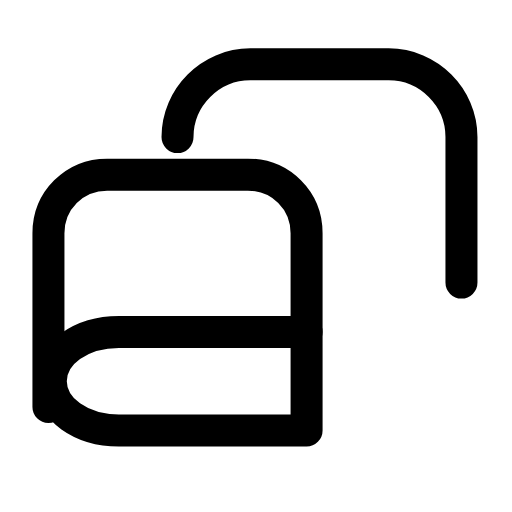
t = 0.00 s
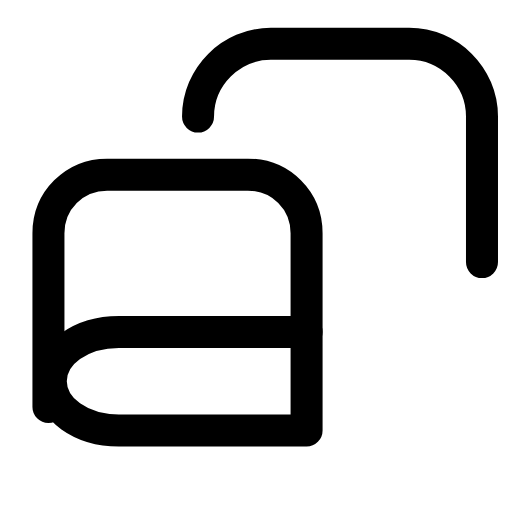
t = 0.25 s
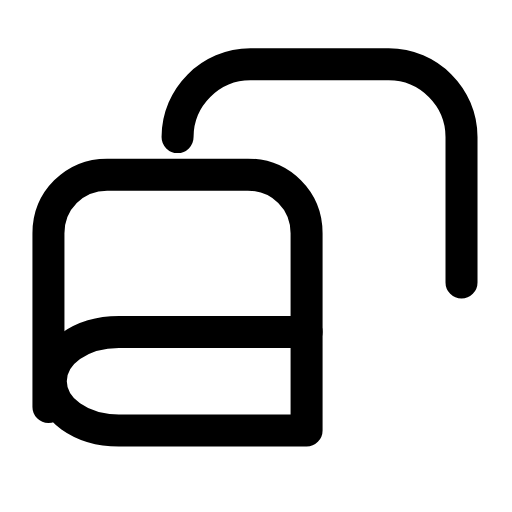
t = 0.54 s
t = 0.78 s: frame unchanged from t = 0.00 s, image omitted
t = 1.06 s: frame unchanged from t = 0.00 s, image omitted
t = 1.32 s: frame unchanged from t = 0.00 s, image omitted

The animated SVG that drew these frames (rendered in a browser with its animation timeline set to each time). Animation: 1 SMIL element (animateTransform=1); one cycle of 1.60 s, repeats indefinitely.

<svg xmlns="http://www.w3.org/2000/svg" width="24" height="24" viewBox="0 0 24 24" fill="none"><g transform="translate(-2.019 -1.163) scale(1.1)"><g><animateTransform attributeName="transform" type="translate" values="0 0;0 0;0.9 -0.9;0.9 -0.9;0 0;0 0;0 0;0 0;0.9 -0.9;0.9 -0.9;0 0;0 0;0 0" keyTimes="0;0.1125;0.2025;0.27;0.36;0.45;0.6;0.66;0.72;0.765;0.825;0.9;1" dur="1.6s" repeatCount="indefinite" calcMode="spline" keySplines="0.16 1 0.3 1;0.16 1 0.3 1;0.16 1 0.3 1;0.16 1 0.3 1;0.16 1 0.3 1;0.16 1 0.3 1;0.16 1 0.3 1;0.16 1 0.3 1;0.16 1 0.3 1;0.16 1 0.3 1;0.16 1 0.3 1;0.16 1 0.3 1"/><path stroke="currentColor" stroke-width="1.364" stroke-linecap="round" stroke-linejoin="round" fill="none" d="M9.4 6.9C9.4 5.2 10.8 3.8 12.5 3.8L18.4 3.8C20.1 3.8 21.5 5.2 21.5 6.9L21.5 13.1"></path></g><path stroke="currentColor" stroke-width="1.364" stroke-linecap="round" stroke-linejoin="round" fill="none" d="M14.9 15.2L14.9 11C14.9 9.6 13.8 8.5 12.4 8.5L6.4 8.5C5 8.5 3.9 9.6 3.9 11L3.9 18.4"></path><path stroke="currentColor" stroke-width="1.364" stroke-linecap="round" stroke-linejoin="round" fill="none" d="M14.9 15.2L6.9 15.2C5.3 15.2 4 16.1 4 17.3S5.3 19.4 6.9 19.4L14.9 19.4L14.9 15.2"></path></g></svg>
